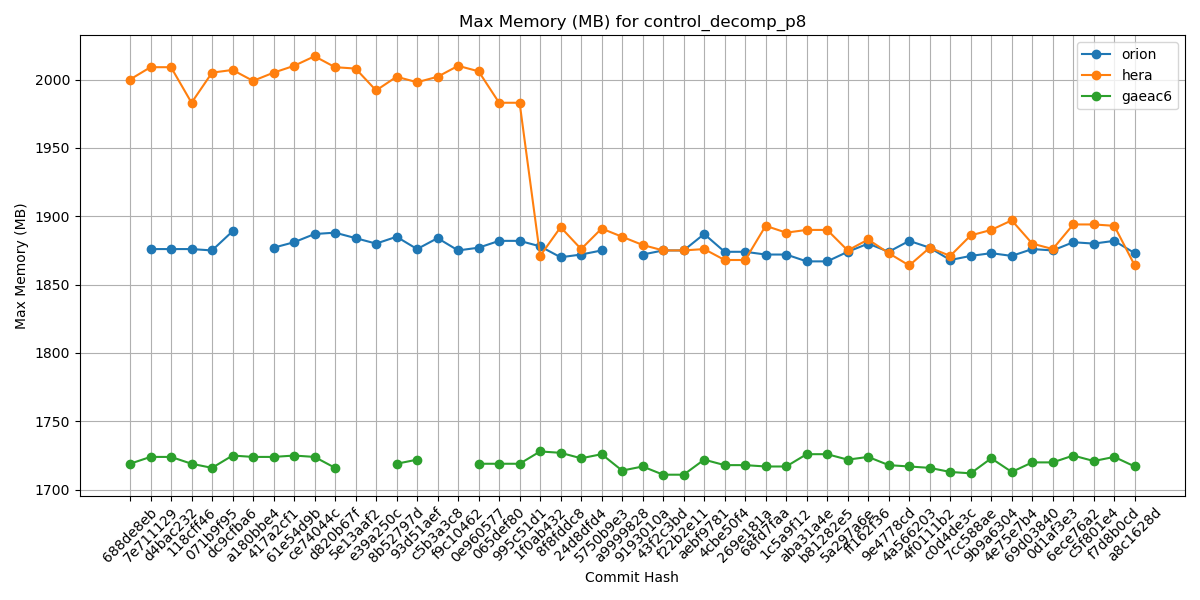

The file beside this chart, header and first rows:
Hash, orion, hera, gaeac6
688de8eb, , 2000, 1719
7e711129, 1876, 2009, 1724
d4bac232, 1876, 2009, 1724
118cff46, 1876, 1983, 1719
071b9f95, 1875, 2005, 1716
dc9cfba6, 1889, 2007, 1725
a180bbe4, , 1999, 1724
417a2cf1, 1877, 2005, 1724
61e54d9b, 1881, 2010, 1725
ce74044c, 1887, 2017, 1724
d820b67f, 1888, 2009, 1716
5e13aaf2, 1884, 2008, 
e39a250c, 1880, 1992, 
8b52797d, 1885, 2002, 1719
93d51aef, 1876, 1998, 1722
c5b3a3c8, 1884, 2002, 
f9c10462, 1875, 2010, 
0e960577, 1877, 2006, 1719
065def80, 1882, 1983, 1719
995c51d1, 1882, 1983, 1719
1f0ab432, 1878, 1871, 1728
8f8fddc8, 1870, 1892, 1727
24d8dfd4, 1872, 1876, 1723
5750b9e3, 1875, 1891, 1726
a9999828, , 1885, 1714
9193010a, 1872, 1879, 1717
43f2c3bd, 1875, 1875, 1711
f22b2e11, 1875, 1875, 1711
aebf9781, 1887, 1876, 1722
4cbe50f4, 1874, 1868, 1718
269e181a, 1874, 1868, 1718
68fd7faa, 1872, 1893, 1717
1c5a9f12, 1872, 1888, 1717
aba31a4e, 1867, 1890, 1726
b81282e5, 1867, 1890, 1726
5a297a6e, 1874, 1875, 1722
ff162f36, 1880, 1883, 1724
9e4778cd, 1874, 1873, 1718
4a566203, 1882, 1864, 1717
4f0111b2, 1877, 1877, 1716
c0d4de3c, 1868, 1871, 1713
7cc588ae, 1871, 1886, 1712
9b9a6304, 1873, 1890, 1723
4e75e7b4, 1871, 1897, 1713
69d03840, 1876, 1880, 1720
0d1af3e3, 1875, 1876, 1720
6ece76a2, 1881, 1894, 1725
c5f801e4, 1880, 1894, 1721
f7d8b0cd, 1882, 1893, 1724
a8c1628d, 1873, 1864, 1717
